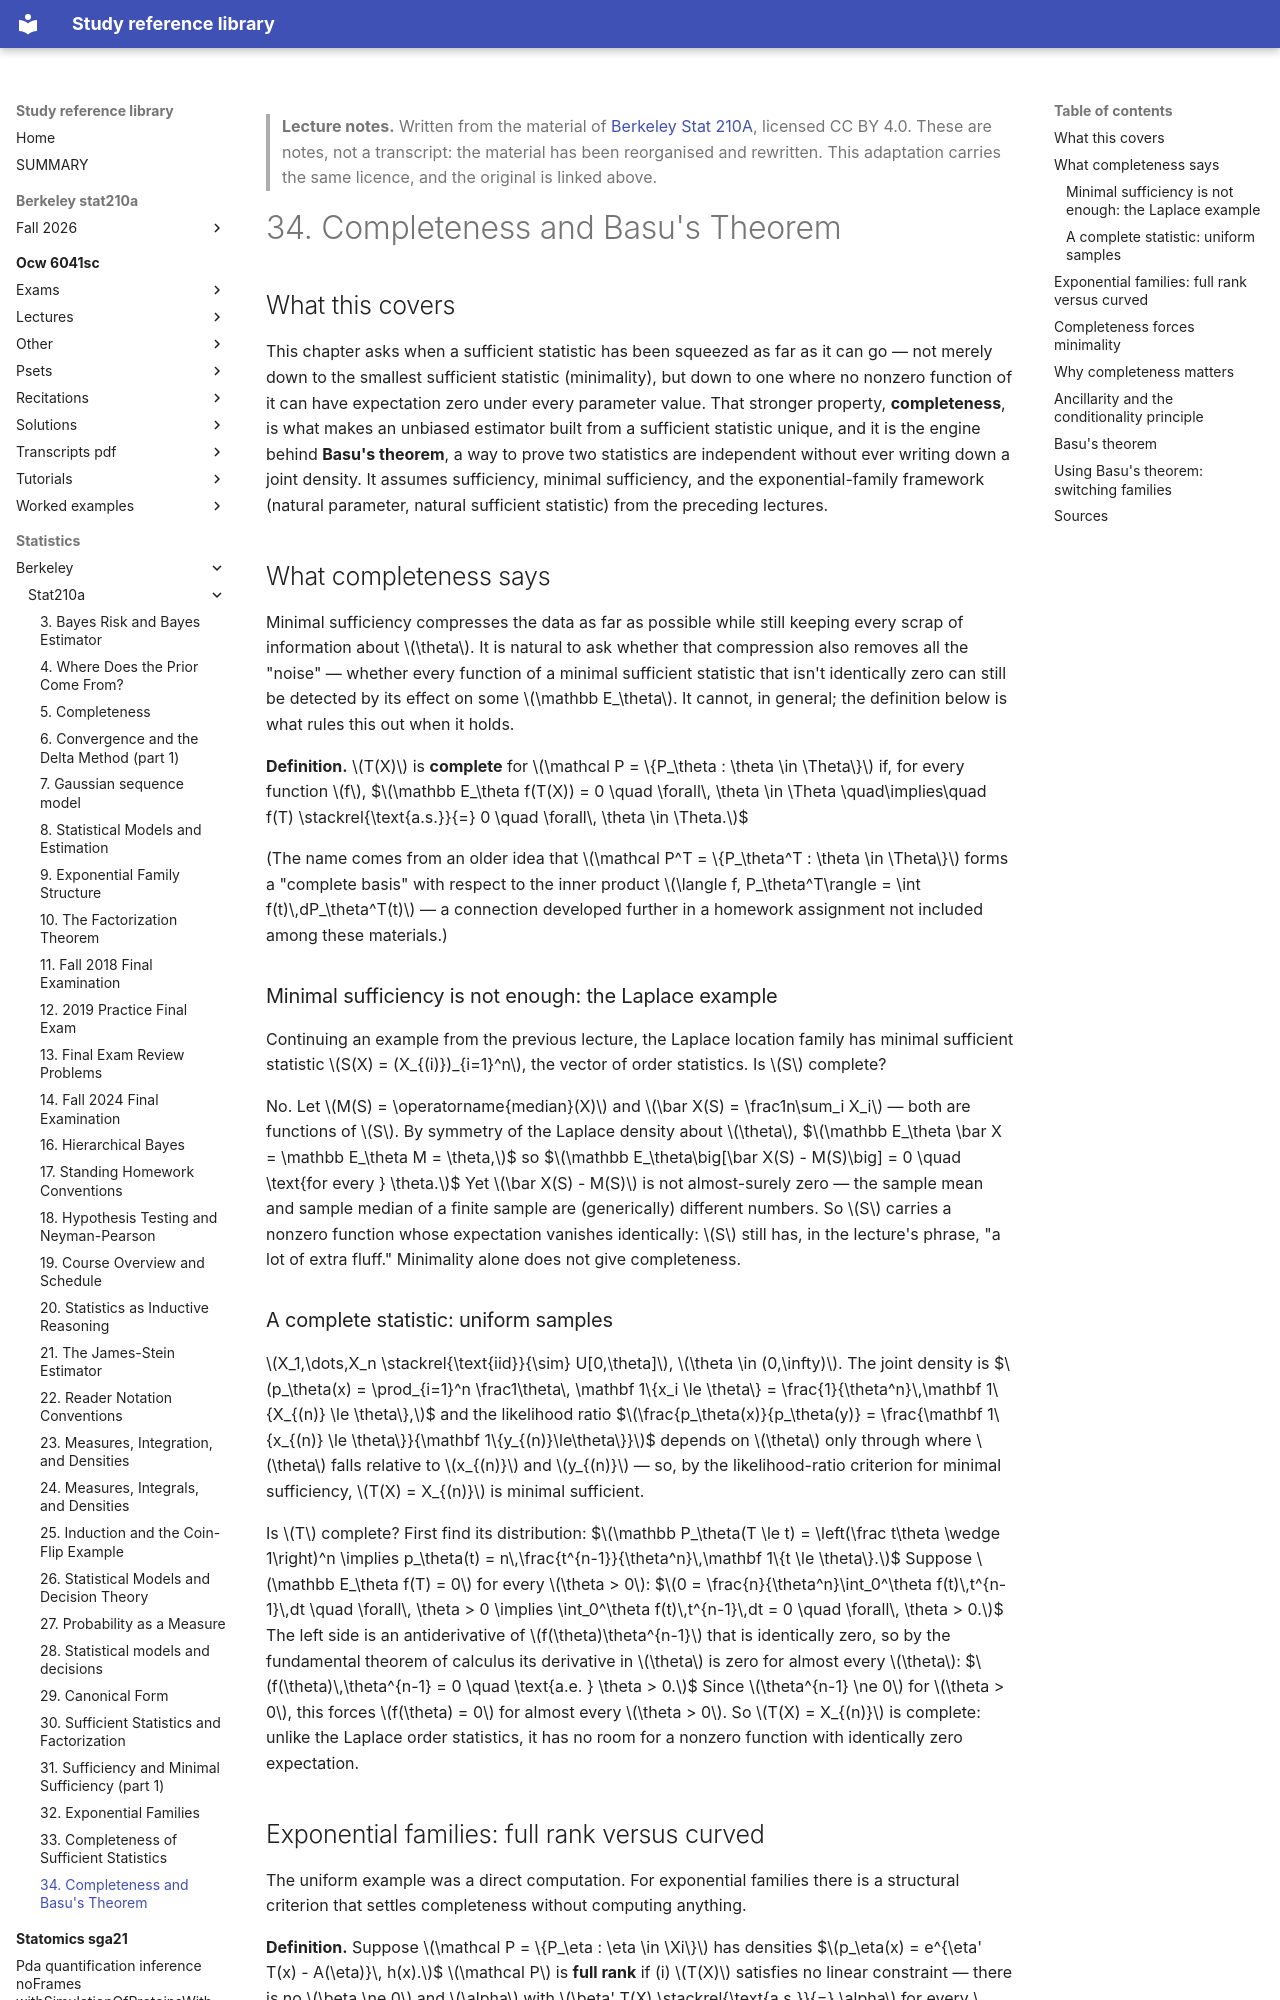

repository: Claptar/knowledge-base-library · page: statistics/berkeley/stat210a/34-completeness-and-basu-s-theorem/index.html · generator: mkdocs

---
title: "34. Completeness and Basu's Theorem"
course: "Berkeley Stat 210A"
chapter: 34
source: "https://github.com/berkeley-stat210a"
licence: "CC BY 4.0"
written: "2026-09-20"
---

> **Lecture notes.** Written from the material of [Berkeley Stat 210A](https://github.com/berkeley-stat210a), licensed CC BY 4.0. These are notes, not a transcript: the material has been reorganised and rewritten. This adaptation carries the same licence, and the original is linked above.

# 34. Completeness and Basu's Theorem

## What this covers

This chapter asks when a sufficient statistic has been squeezed as far as it can go — not merely
down to the smallest sufficient statistic (minimality), but down to one where no nonzero function
of it can have expectation zero under every parameter value. That stronger property, **completeness**,
is what makes an unbiased estimator built from a sufficient statistic unique, and it is the engine
behind **Basu's theorem**, a way to prove two statistics are independent without ever writing down a
joint density. It assumes sufficiency, minimal sufficiency, and the exponential-family framework
(natural parameter, natural sufficient statistic) from the preceding lectures.

## What completeness says

Minimal sufficiency compresses the data as far as possible while still keeping every scrap of
information about $\theta$. It is natural to ask whether that compression also removes all the
"noise" — whether every function of a minimal sufficient statistic that isn't identically zero can
still be detected by its effect on some $\mathbb E_\theta$. It cannot, in general; the definition
below is what rules this out when it holds.

**Definition.** $T(X)$ is **complete** for $\mathcal P = \{P_\theta : \theta \in \Theta\}$ if, for
every function $f$,
$$\mathbb E_\theta f(T(X)) = 0 \quad \forall\, \theta \in \Theta \quad\implies\quad f(T) \stackrel{\text{a.s.}}{=} 0 \quad \forall\, \theta \in \Theta.$$

(The name comes from an older idea that $\mathcal P^T = \{P_\theta^T : \theta \in \Theta\}$ forms a
"complete basis" with respect to the inner product $\langle f, P_\theta^T\rangle = \int f(t)\,dP_\theta^T(t)$
— a connection developed further in a homework assignment not included among these materials.)

### Minimal sufficiency is not enough: the Laplace example

Continuing an example from the previous lecture, the Laplace location family has minimal sufficient
statistic $S(X) = (X_{(i)})_{i=1}^n$, the vector of order statistics. Is $S$ complete?

No. Let $M(S) = \operatorname{median}(X)$ and $\bar X(S) = \frac1n\sum_i X_i$ — both are functions of
$S$. By symmetry of the Laplace density about $\theta$,
$$\mathbb E_\theta \bar X = \mathbb E_\theta M = \theta,$$
so
$$\mathbb E_\theta\big[\bar X(S) - M(S)\big] = 0 \quad \text{for every } \theta.$$
Yet $\bar X(S) - M(S)$ is not almost-surely zero — the sample mean and sample median of a finite
sample are (generically) different numbers. So $S$ carries a nonzero function whose expectation
vanishes identically: $S$ still has, in the lecture's phrase, "a lot of extra fluff." Minimality
alone does not give completeness.

### A complete statistic: uniform samples

$X_1,\dots,X_n \stackrel{\text{iid}}{\sim} U[0,\theta]$, $\theta \in (0,\infty)$. The joint density is
$$p_\theta(x) = \prod_{i=1}^n \frac1\theta\, \mathbf 1\{x_i \le \theta\} = \frac{1}{\theta^n}\,\mathbf 1\{X_{(n)} \le \theta\},$$
and the likelihood ratio
$$\frac{p_\theta(x)}{p_\theta(y)} = \frac{\mathbf 1\{x_{(n)} \le \theta\}}{\mathbf 1\{y_{(n)}\le\theta\}}$$
depends on $\theta$ only through where $\theta$ falls relative to $x_{(n)}$ and $y_{(n)}$ — so, by the
likelihood-ratio criterion for minimal sufficiency, $T(X) = X_{(n)}$ is minimal sufficient.

Is $T$ complete? First find its distribution:
$$\mathbb P_\theta(T \le t) = \left(\frac t\theta \wedge 1\right)^n \implies p_\theta(t) = n\,\frac{t^{n-1}}{\theta^n}\,\mathbf 1\{t \le \theta\}.$$
Suppose $\mathbb E_\theta f(T) = 0$ for every $\theta > 0$:
$$0 = \frac{n}{\theta^n}\int_0^\theta f(t)\,t^{n-1}\,dt \quad \forall\, \theta > 0 \implies \int_0^\theta f(t)\,t^{n-1}\,dt = 0 \quad \forall\, \theta > 0.$$
The left side is an antiderivative of $f(\theta)\theta^{n-1}$ that is identically zero, so by the
fundamental theorem of calculus its derivative in $\theta$ is zero for almost every $\theta$:
$$f(\theta)\,\theta^{n-1} = 0 \quad \text{a.e. } \theta > 0.$$
Since $\theta^{n-1} \ne 0$ for $\theta > 0$, this forces $f(\theta) = 0$ for almost every $\theta > 0$.
So $T(X) = X_{(n)}$ is complete: unlike the Laplace order statistics, it has no room for a nonzero
function with identically zero expectation.
